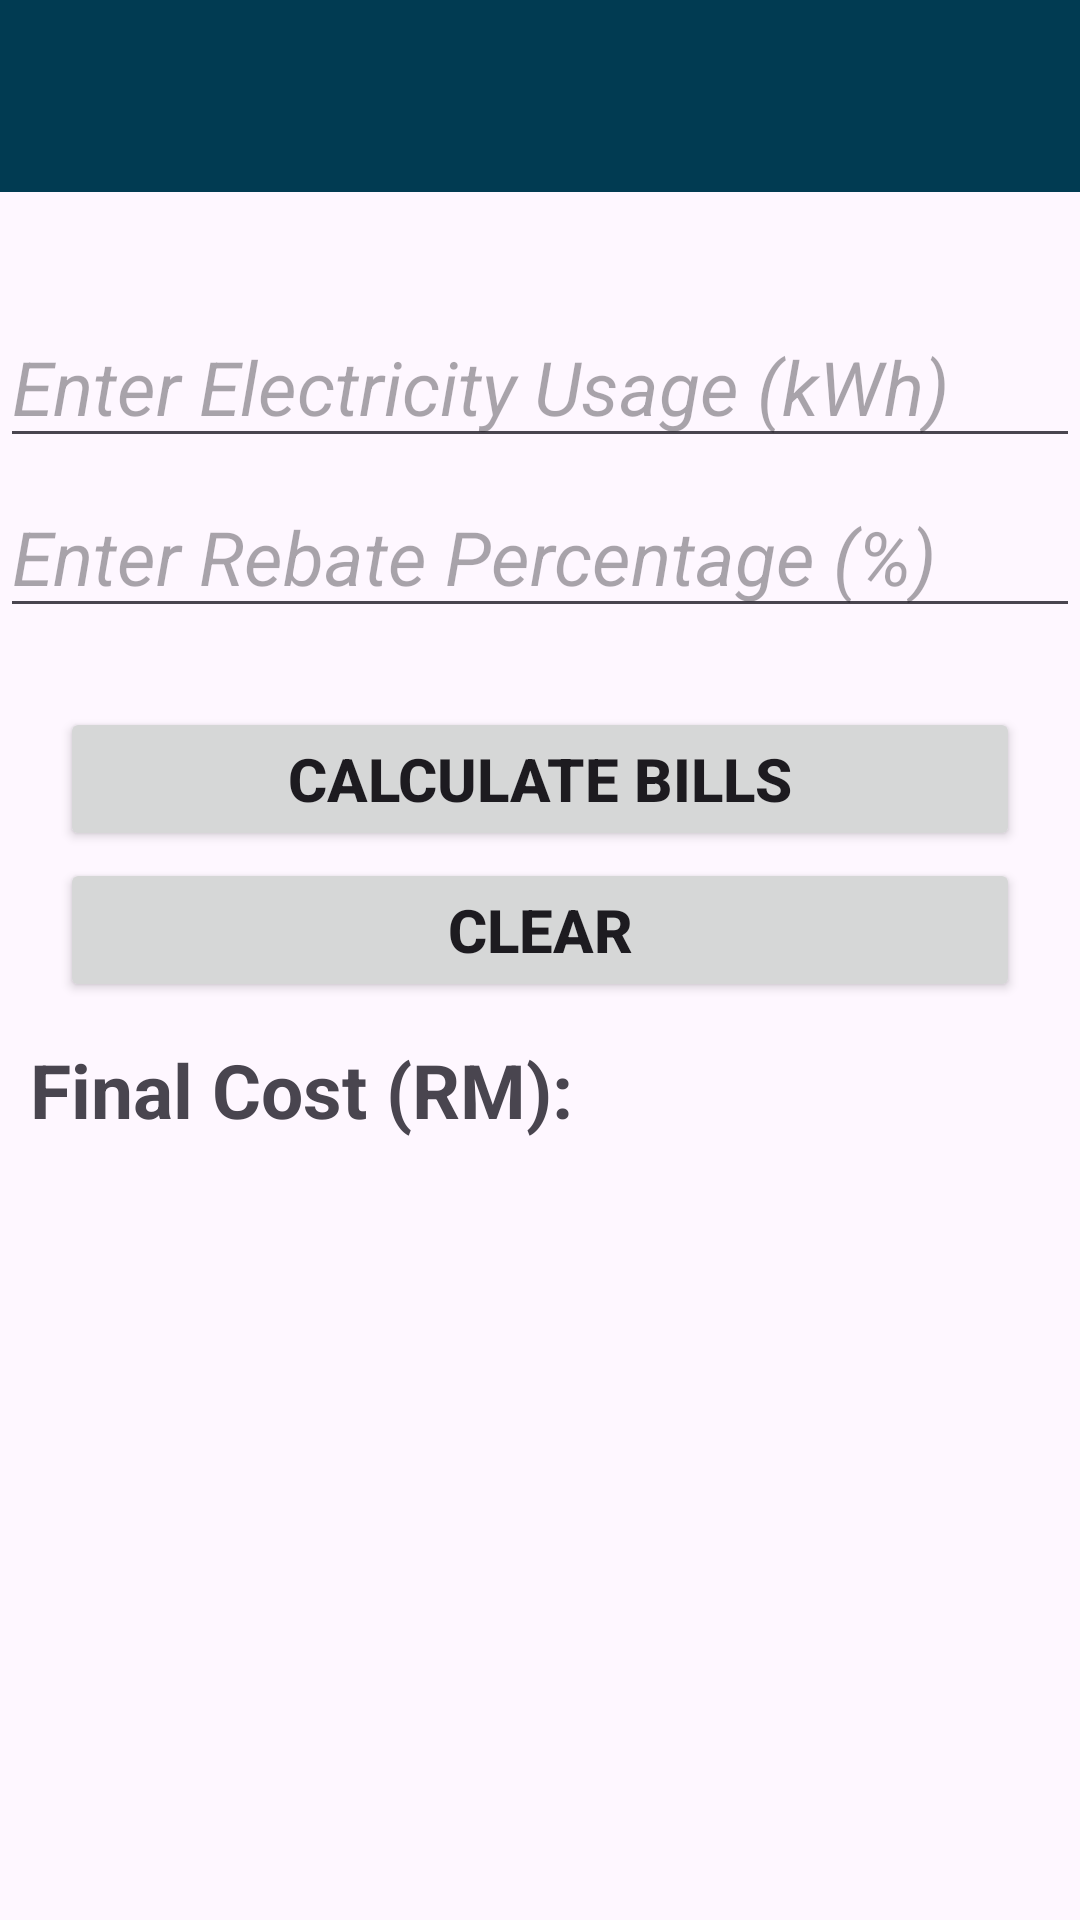

Write the Android layout XML for this screen, with the resource values it uses.
<!-- AndroidManifest.xml: application theme Theme.ElectricityBillEstimator -->
<!-- res/layout/activity_main.xml -->
<?xml version="1.0" encoding="utf-8"?>
<androidx.constraintlayout.widget.ConstraintLayout xmlns:android="http://schemas.android.com/apk/res/android"
    xmlns:app="http://schemas.android.com/apk/res-auto"
    xmlns:tools="http://schemas.android.com/tools"
    android:id="@+id/main"
    android:layout_width="match_parent"
    android:layout_height="match_parent"
    tools:context=".MainActivity">


    <androidx.constraintlayout.widget.ConstraintLayout
        android:layout_width="match_parent"
        android:layout_height="match_parent"
        app:layout_constraintEnd_toEndOf="parent">

        <androidx.appcompat.widget.Toolbar
            android:id="@+id/my_toolbar"
            android:layout_width="match_parent"
            android:layout_height="?attr/actionBarSize"
            android:background="?attr/colorPrimary"
            android:elevation="4dp"
            android:popupTheme="@style/ThemeOverlay.AppCompat.Light"
            android:theme="@style/ThemeOverlay.AppCompat.ActionBar"
            app:layout_constraintStart_toStartOf="parent"
            app:titleTextColor="#FFFFFF"
            app:theme="@style/ToolbarStyle"
            tools:ignore="MissingConstraints"
            tools:layout_editor_absoluteY="-3dp" />




    <Button
        android:id="@+id/calBills"
        android:layout_width="0dp"
        android:layout_height="wrap_content"
        android:layout_marginLeft="20dp"
        android:layout_marginRight="20dp"
        android:text="Calculate Bills"
        android:textColorLink="#009688"
        android:textSize="20sp"
        android:textStyle="bold"
        app:layout_constraintBottom_toBottomOf="parent"
        app:layout_constraintEnd_toEndOf="parent"
        app:layout_constraintHorizontal_bias="0.0"
        app:layout_constraintStart_toStartOf="parent"
        app:layout_constraintTop_toTopOf="parent"
        app:layout_constraintVertical_bias="0.398" />

    <Button
        android:id="@+id/clearBills"
        android:layout_width="0dp"
        android:layout_height="wrap_content"
        android:layout_marginLeft="20dp"
        android:layout_marginRight="20dp"
        android:text="Clear"
        android:textColorLink="#009688"
        android:textSize="20sp"
        android:textStyle="bold"
        app:layout_constraintBottom_toBottomOf="parent"
        app:layout_constraintEnd_toEndOf="parent"
        app:layout_constraintHorizontal_bias="1.0"
        app:layout_constraintStart_toStartOf="parent"
        app:layout_constraintTop_toTopOf="parent"
        app:layout_constraintVertical_bias="0.483" />

    <TextView
        android:id="@+id/tvFinalCost"
        android:layout_width="0dp"
        android:layout_height="wrap_content"
        android:layout_marginLeft="10dp"
        android:fontFamily="sans-serif"
        android:text="Final Cost (RM):"
        android:textAlignment="gravity"
        android:textAppearance="@style/TextAppearance.AppCompat.Display4"
        android:textSize="25sp"
        android:textStyle="bold"
        app:layout_constraintBottom_toBottomOf="parent"
        app:layout_constraintEnd_toEndOf="parent"
        app:layout_constraintHorizontal_bias="1.0"
        app:layout_constraintStart_toStartOf="parent"
        app:layout_constraintTop_toTopOf="parent"
        app:layout_constraintVertical_bias="0.571" />

    <EditText
        android:id="@+id/unitUsed"
        android:layout_width="0dp"
        android:layout_height="wrap_content"
        android:ems="10"
        android:hint="Enter Electricity Usage (kWh)"
        android:inputType="text"
        android:textSize="25sp"
        android:textStyle="italic"
        app:layout_constraintBottom_toBottomOf="parent"
        app:layout_constraintEnd_toEndOf="parent"
        app:layout_constraintHorizontal_bias="0.149"
        app:layout_constraintStart_toStartOf="parent"
        app:layout_constraintTop_toTopOf="parent"
        app:layout_constraintVertical_bias="0.173" />

    <EditText
        android:id="@+id/rebatePercent"
        android:layout_width="0dp"
        android:layout_height="wrap_content"
        android:ems="10"
        android:hint="Enter Rebate Percentage (%)"
        android:inputType="text"
        android:textSize="25sp"
        android:textStyle="italic"
        app:layout_constraintBottom_toBottomOf="parent"
        app:layout_constraintEnd_toEndOf="parent"
        app:layout_constraintHorizontal_bias="0.228"
        app:layout_constraintStart_toStartOf="parent"
        app:layout_constraintTop_toTopOf="parent"
        app:layout_constraintVertical_bias="0.269" />

    </androidx.constraintlayout.widget.ConstraintLayout>
</androidx.constraintlayout.widget.ConstraintLayout>
<!-- resources referenced by this layout -->
<resources>
  <style name="ToolbarStyle" parent="Widget.AppCompat.ActionBar">
          <item name="android:textColorPrimary">@color/white</item>
          <item name="android:textColorSecondary">@color/white</item>
      </style>
  <style name="Theme.ElectricityBillEstimator" parent="Base.Theme.ElectricityBillEstimator" />
  <color name="white">#FFFFFFFF</color>
  <style name="Base.Theme.ElectricityBillEstimator" parent="Theme.Material3.DayNight.NoActionBar">
          
           <item name="colorPrimary">@color/colorPrimary</item>
          <item name="colorPrimaryDark">@color/colorPrimaryDark</item>
      </style>
  <color name="colorPrimary">#013B52</color>
  <color name="colorPrimaryDark">#004854</color>
</resources>
